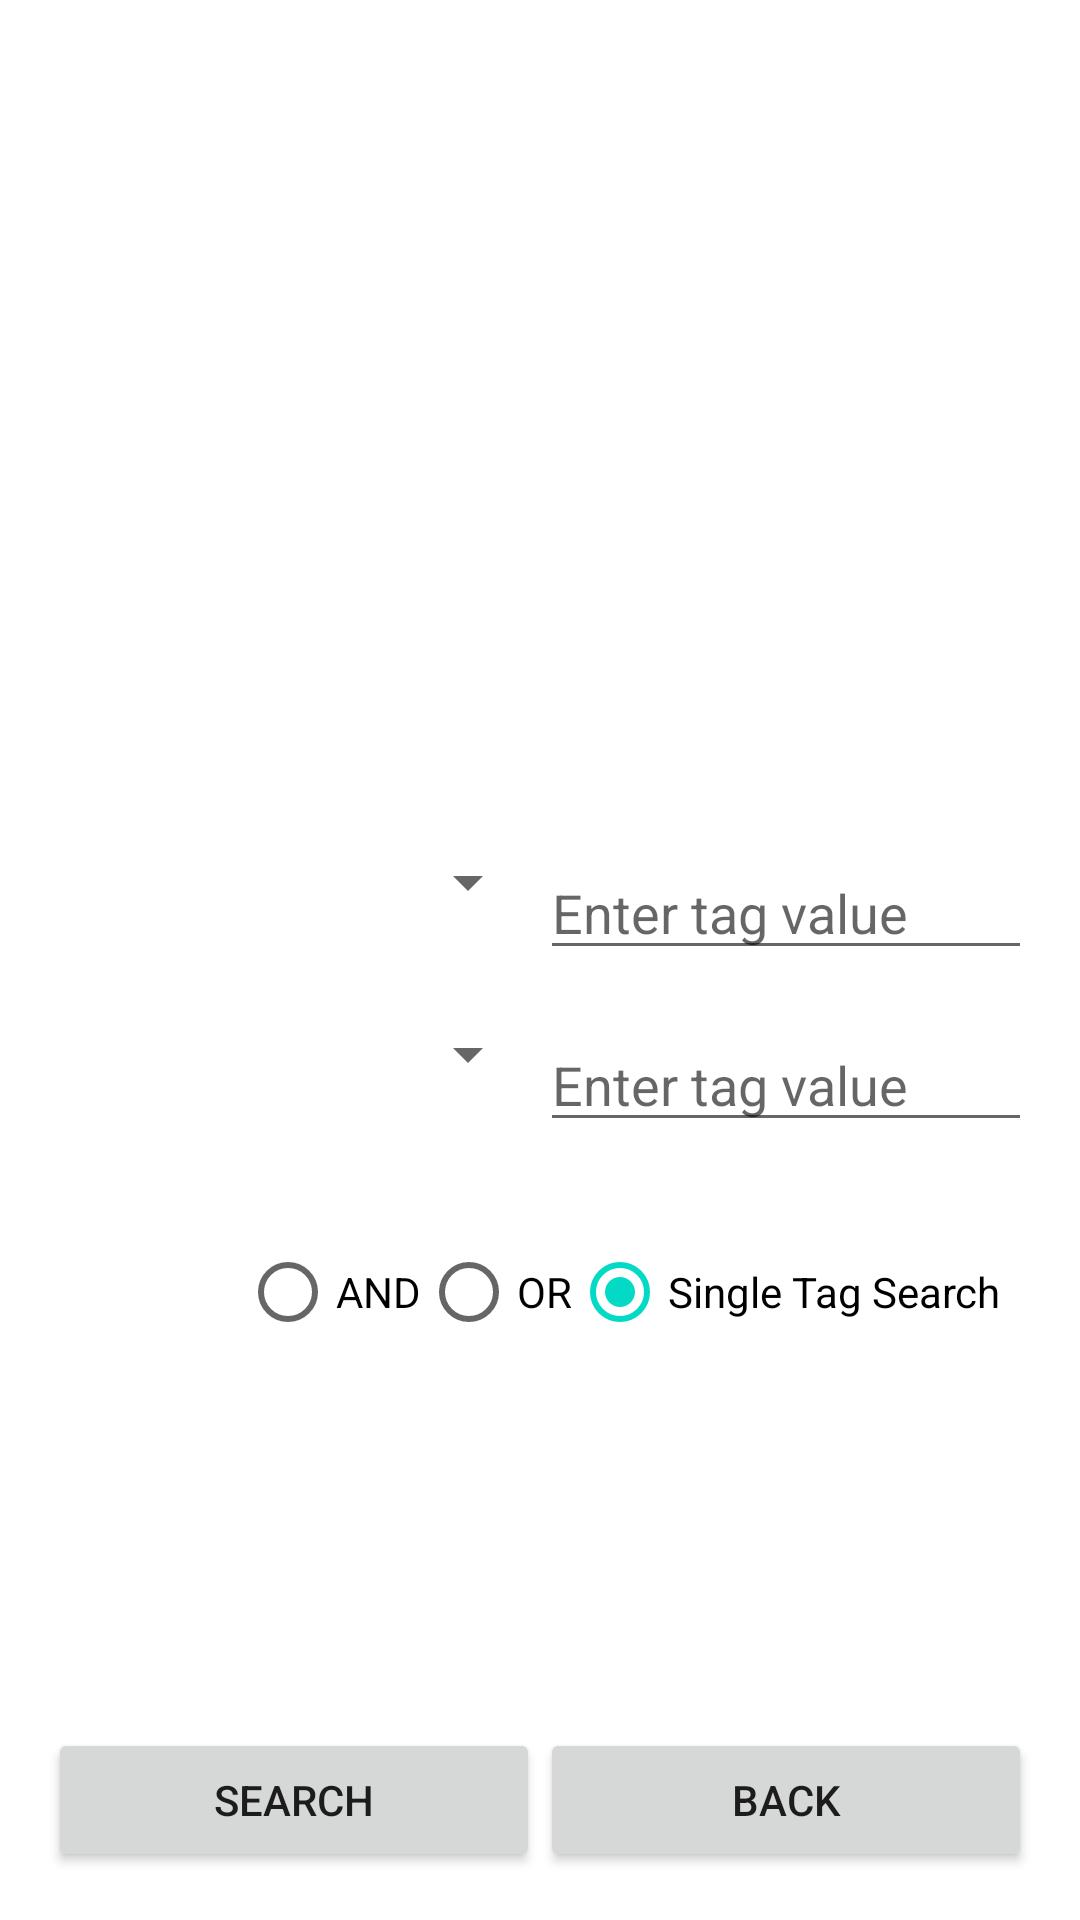

Here is an Android app screen rendered from its layout file. Give the layout XML and the strings, colors and styles it references.
<!-- AndroidManifest.xml: application theme Theme.android23 -->
<!-- res/layout/search_input.xml -->
<?xml version="1.0" encoding="utf-8"?>
<RelativeLayout xmlns:android="http://schemas.android.com/apk/res/android"
    android:layout_width="match_parent"
    android:layout_height="match_parent">

    <ListView
        android:id="@+id/tagsListView"
        android:layout_width="match_parent"
        android:layout_height="250dp"
        android:layout_weight="1"
        android:dividerHeight="1dp"
        android:divider="#CCCCCC"
        android:background="#FFFFFF"/>

    <LinearLayout
        android:id="@+id/top_layout"
        android:layout_width="match_parent"
        android:layout_height="wrap_content"
        android:layout_below="@id/tagsListView"
        android:orientation="vertical"
        android:padding="16dp">

        <LinearLayout
            android:layout_width="match_parent"
            android:layout_height="wrap_content"
            android:layout_marginTop="16dp"
            android:layout_marginBottom="16dp"
            android:orientation="horizontal">

            <Spinner
                android:id="@+id/dropdown1"
                android:layout_width="0dp"
                android:layout_height="wrap_content"
                android:layout_weight="1" />

            <EditText
                android:id="@+id/tag_value1"
                android:layout_width="0dp"
                android:layout_height="wrap_content"
                android:layout_weight="1"
                android:hint="Enter tag value" />
        </LinearLayout>

        <LinearLayout
            android:layout_width="match_parent"
            android:layout_height="wrap_content"
            android:orientation="horizontal">

            <Spinner
                android:id="@+id/dropdown2"
                android:layout_width="0dp"
                android:layout_height="wrap_content"
                android:layout_weight="1" />

            <EditText
                android:id="@+id/tag_value2"
                android:layout_width="0dp"
                android:layout_height="wrap_content"
                android:layout_weight="1"
                android:hint="Enter tag value" />
        </LinearLayout>
    </LinearLayout>

    <RadioGroup
        android:id="@+id/radio_group"
        android:layout_width="match_parent"
        android:layout_height="wrap_content"
        android:layout_below="@+id/top_layout"
        android:layout_marginTop="10dp"
        android:orientation="horizontal">

        <RadioButton
            android:id="@+id/radio_and"
            android:layout_width="wrap_content"
            android:layout_height="wrap_content"
            android:layout_marginLeft="80dp"
            android:text="AND" />

        <RadioButton
            android:id="@+id/radio_or"
            android:layout_width="wrap_content"
            android:layout_height="wrap_content"
            android:text="OR" />

        <RadioButton
            android:id="@+id/radio_single_tag_value"
            android:layout_width="wrap_content"
            android:layout_height="wrap_content"
            android:checked="true"
            android:text="Single Tag Search" />
    </RadioGroup>

    <LinearLayout
        android:id="@+id/bottom_layout"
        android:layout_width="match_parent"
        android:layout_height="wrap_content"
        android:layout_alignParentBottom="true"
        android:orientation="horizontal"
        android:padding="16dp">

        <Button
            android:id="@+id/search_button"
            android:layout_width="0dp"
            android:layout_height="wrap_content"
            android:layout_weight="1"
            android:text="Search"/>

        <Button
            android:id="@+id/back_button"
            android:layout_width="0dp"
            android:layout_height="wrap_content"
            android:layout_weight="1"
            android:text="Back"/>
    </LinearLayout>
</RelativeLayout>
<!-- resources referenced by this layout -->
<resources>
  <style name="Theme.android23" parent="Theme.MaterialComponents.DayNight.DarkActionBar">
  
          <item name="colorPrimary">@color/dark_blue</item>
          <item name="colorPrimaryVariant">@color/light_blue</item>
          <item name="colorOnPrimary">@color/white</item>
  
          <item name="android:statusBarColor">?attr/colorPrimaryVariant</item>
  
      </style>
  <color name="dark_blue">#0f3657</color>
  <color name="light_blue">#1e6bac</color>
  <color name="white">#FFFFFFFF</color>
</resources>
